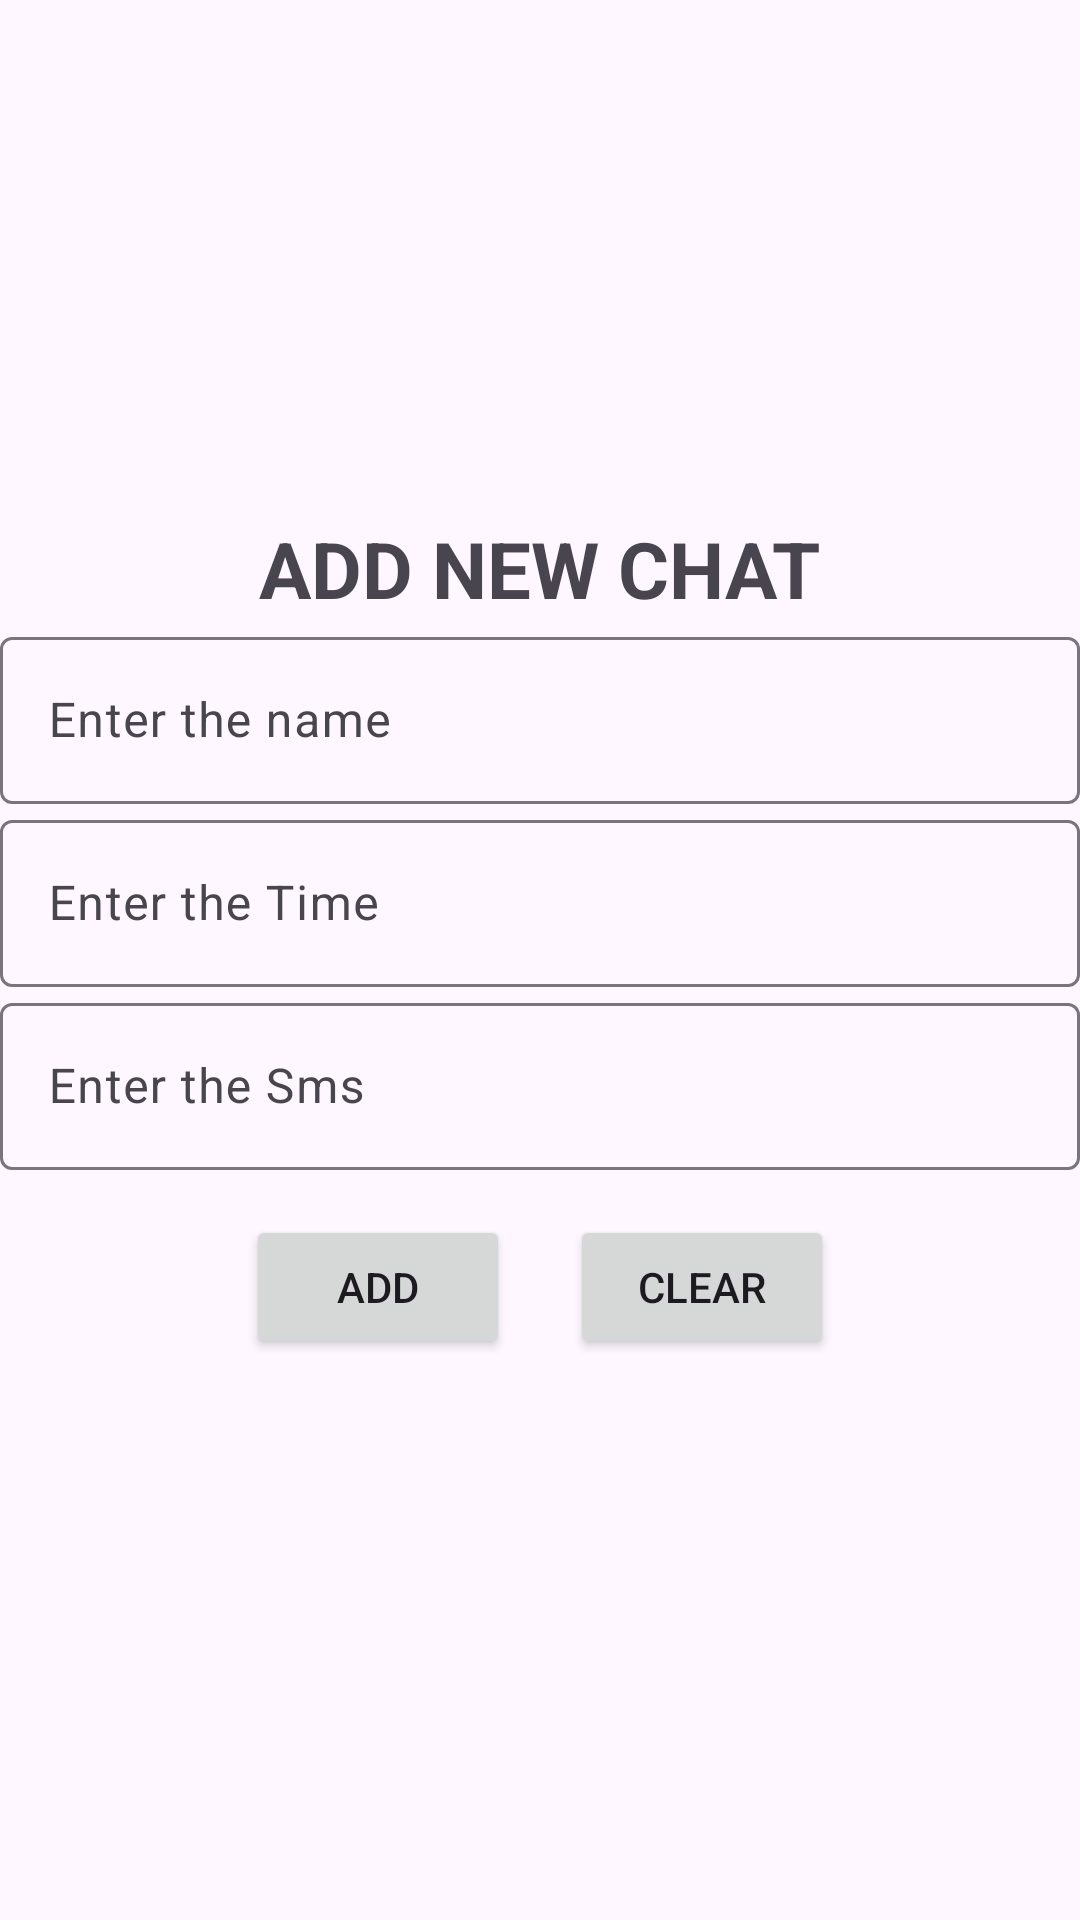

This screen was rendered from an Android layout file. Write that file and the resources it references.
<!-- AndroidManifest.xml: application theme Theme.WAClone -->
<!-- res/layout/fragment_updates.xml -->
<?xml version="1.0" encoding="utf-8"?>
<LinearLayout xmlns:android="http://schemas.android.com/apk/res/android"
    xmlns:tools="http://schemas.android.com/tools"
    android:layout_width="match_parent"
    android:layout_height="match_parent"
    android:orientation="vertical"
    android:gravity="center"
    tools:context=".UpdatesFragment">

    <ScrollView
        android:layout_width="match_parent"
        android:layout_height="wrap_content"
        >

        <LinearLayout
            android:layout_width="match_parent"
            android:layout_height="match_parent"
            android:orientation="vertical"
            android:gravity="center"
            >

            <TextView
                android:layout_width="wrap_content"
                android:layout_height="wrap_content"
                android:text="ADD NEW CHAT"
                android:textSize="26sp"
                android:textStyle="bold"
                />

            <com.google.android.material.textfield.TextInputLayout
                android:layout_width="match_parent"
                android:layout_height="wrap_content"
                >
                <com.google.android.material.textfield.TextInputEditText
                    android:layout_width="match_parent"
                    android:layout_height="match_parent"
                    android:hint="Enter the name "
                    android:id="@+id/etName"/>
            </com.google.android.material.textfield.TextInputLayout>

            <com.google.android.material.textfield.TextInputLayout
                android:layout_width="match_parent"
                android:layout_height="wrap_content"
                >
                <com.google.android.material.textfield.TextInputEditText
                    android:layout_width="match_parent"
                    android:layout_height="match_parent"
                    android:hint="Enter the Time "
                    android:id="@+id/etTime"/>
            </com.google.android.material.textfield.TextInputLayout>

            <com.google.android.material.textfield.TextInputLayout
                android:layout_width="match_parent"
                android:layout_height="wrap_content"
                >
                <com.google.android.material.textfield.TextInputEditText
                    android:layout_width="match_parent"
                    android:layout_height="match_parent"
                    android:hint="Enter the Sms "
                    android:id="@+id/etSms"/>
            </com.google.android.material.textfield.TextInputLayout>

            <LinearLayout
                android:layout_width="match_parent"
                android:layout_height="wrap_content"
                android:gravity="center"
                android:layout_margin="15dp"
                >
            <Button
                android:layout_marginRight="20dp"
                android:layout_width="wrap_content"
                android:layout_height="wrap_content"
                android:text="ADD"
                android:id="@+id/btnAddNewChat"
                />

            <Button
                android:layout_width="wrap_content"
                android:layout_height="wrap_content"
                android:text="Clear"
                android:id="@+id/btnclear"
                />
            </LinearLayout>

        </LinearLayout>

    </ScrollView>

</LinearLayout>
<!-- resources referenced by this layout -->
<resources>
  <style name="Theme.WAClone" parent="Base.Theme.WAClone" />
  <style name="Base.Theme.WAClone" parent="Theme.Material3.DayNight.NoActionBar">
          
          
      </style>
</resources>
